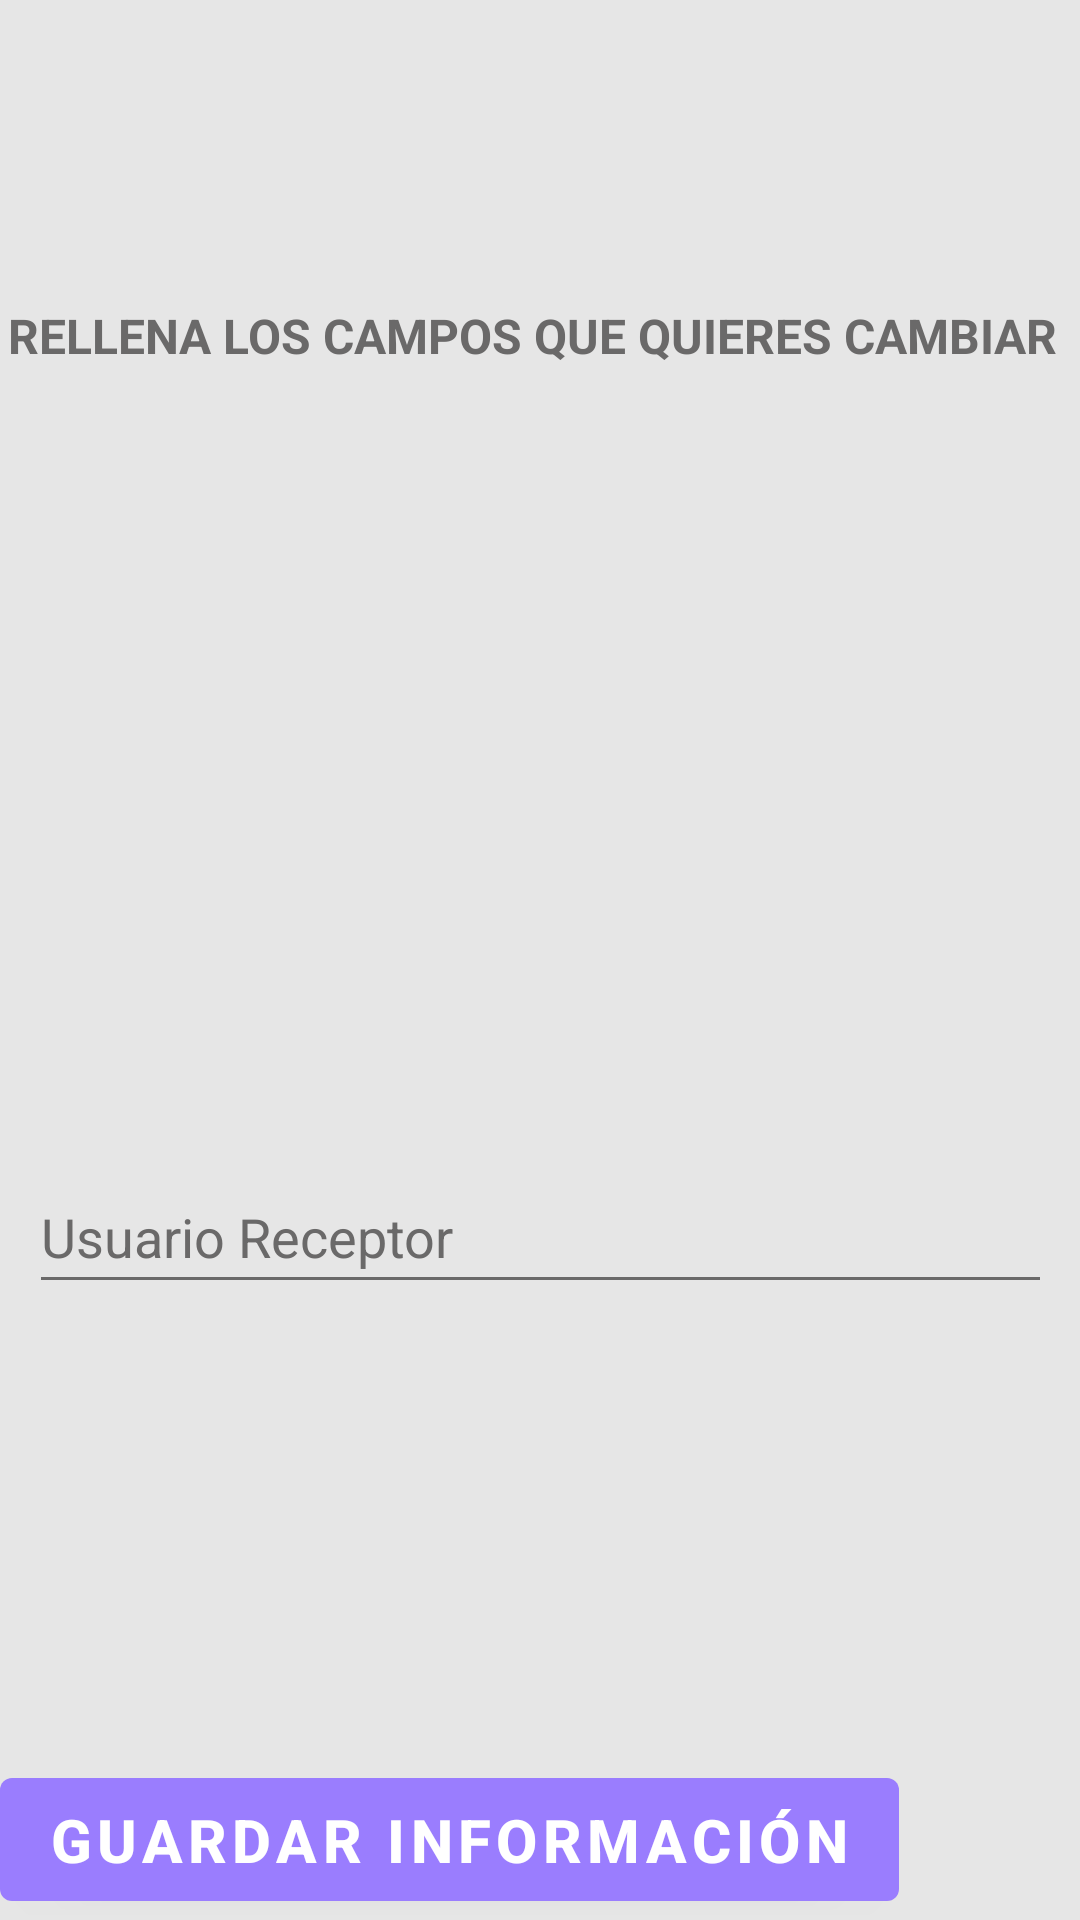

The Android layout XML behind this screen, and the referenced resources:
<!-- AndroidManifest.xml: application theme Theme.RemindMeInfo -->
<!-- res/layout/fragment_edit_profile.xml -->
<?xml version="1.0" encoding="utf-8"?>
<androidx.constraintlayout.widget.ConstraintLayout xmlns:android="http://schemas.android.com/apk/res/android"
    xmlns:tools="http://schemas.android.com/tools"
    xmlns:app="http://schemas.android.com/apk/res-auto"
    android:layout_width="match_parent"
    android:layout_height="match_parent"
    tools:context=".ui.profile.EditProfileFragment"
    android:background="?attr/colorOnSecondary">


    <TextView
        android:id="@+id/InfoTitle"
        style="@style/viewCustom"
        android:layout_width="355dp"
        android:layout_height="71dp"
        android:layout_marginTop="76dp"
        android:backgroundTint="?attr/colorSecondaryVariant"
        android:hint="RELLENA LOS CAMPOS QUE QUIERES CAMBIAR"
        android:inputType="text"
        android:paddingTop="25dp"
        android:textColor="?attr/colorSecondaryVariant"
        android:textColorHint="?attr/colorSecondaryVariant"
        android:textSize="16sp"
        android:textStyle="bold"
        app:layout_constraintEnd_toEndOf="parent"
        app:layout_constraintHorizontal_bias="0.535"
        app:layout_constraintStart_toStartOf="parent"
        app:layout_constraintTop_toTopOf="parent" />

    <LinearLayout
        android:id="@+id/personal_info1"
        style="@style/viewCustom"
        android:layout_width="359dp"
        android:layout_height="84dp"
        android:layout_marginTop="72dp"
        android:orientation="horizontal"
        app:layout_constraintBottom_toBottomOf="parent"
        app:layout_constraintEnd_toEndOf="parent"
        app:layout_constraintStart_toStartOf="parent"
        app:layout_constraintTop_toTopOf="parent"
        app:layout_constraintVertical_bias="0.198">

        <EditText
            android:id="@+id/textNameP"
            style="@style/viewCustom"
            android:layout_width="155dp"
            android:layout_marginTop="0dp"
            android:backgroundTint="?attr/colorSecondaryVariant"
            android:hint="Nombre"
            android:inputType="text"
            android:paddingTop="25dp"
            android:textColor="?attr/colorSecondaryVariant"
            android:textColorHint="?attr/colorSecondaryVariant" />

        <EditText
            android:id="@+id/textSurnameP"
            style="@style/viewCustom"
            android:layout_width="155dp"
            android:layout_marginTop="0dp"
            android:backgroundTint="?attr/colorSecondaryVariant"
            android:hint="Apellidos"
            android:inputType="text"
            android:paddingTop="25dp"
            android:textColor="?attr/colorSecondaryVariant"
            android:textColorHint="?attr/colorSecondaryVariant" />


    </LinearLayout>

    <EditText
        android:id="@+id/textUserElder"
        style="@style/viewCustom"
        android:layout_width="341dp"
        android:layout_height="63dp"
        android:layout_marginTop="120dp"
        android:backgroundTint="?attr/colorSecondaryVariant"
        android:hint="Usuario Receptor"
        android:inputType="text"
        android:paddingTop="25dp"
        android:textColor="?attr/colorSecondaryVariant"
        android:textColorHint="?attr/colorSecondaryVariant"
        android:textSize="18sp"
        app:layout_constraintBottom_toBottomOf="parent"
        app:layout_constraintEnd_toEndOf="parent"
        app:layout_constraintStart_toStartOf="parent"
        app:layout_constraintTop_toBottomOf="@+id/personal_info1"
        app:layout_constraintVertical_bias="0.0" />

    <Button
        android:id="@+id/buttonSaveEdit"
        style="@style/viewCustom"
        android:layout_height="wrap_content"
        android:layout_marginTop="152dp"
        android:onClick="saveEdit"
        android:paddingTop="7dp"
        android:paddingBottom="7dp"
        android:text="Guardar información"
        android:textAlignment="center"
        android:textColor="@color/white"
        android:textSize="20sp"
        android:textStyle="bold"
        app:layout_constraintTop_toBottomOf="@+id/textUserElder"
        tools:layout_editor_absoluteX="16dp" />

</androidx.constraintlayout.widget.ConstraintLayout>
<!-- resources referenced by this layout -->
<resources>
  <color name="white">#FFFFFFFF</color>
  <style name="Theme.RemindMeInfo" parent="Theme.MaterialComponents.DayNight.DarkActionBar">
          
          <item name="colorPrimary">@color/purple</item>
          <item name="colorPrimaryVariant">@color/pink</item>
          <item name="colorOnPrimary">@color/white</item>
          <item name="colorOnBackground">@color/gray</item>
          <item name="colorButtonNormal">@color/medium_gray</item>
          
          <item name="colorSecondary">@color/orange</item>
          <item name="colorSecondaryVariant">@color/gray</item>
          <item name="colorOnSecondary">@color/light_gray</item>
          <item name="color">@color/blue</item>
          
          <item name="android:statusBarColor">@color/blue</item>
          
      </style>
  <color name="purple">#9A7DFE</color>
  <color name="pink">#FE70AE</color>
  <color name="gray">#6A6969</color>
  <color name="medium_gray">#959595</color>
  <color name="orange">#F6854F</color>
  <color name="light_gray">#E6E6E6</color>
  <color name="blue">#009CF0</color>
</resources>
